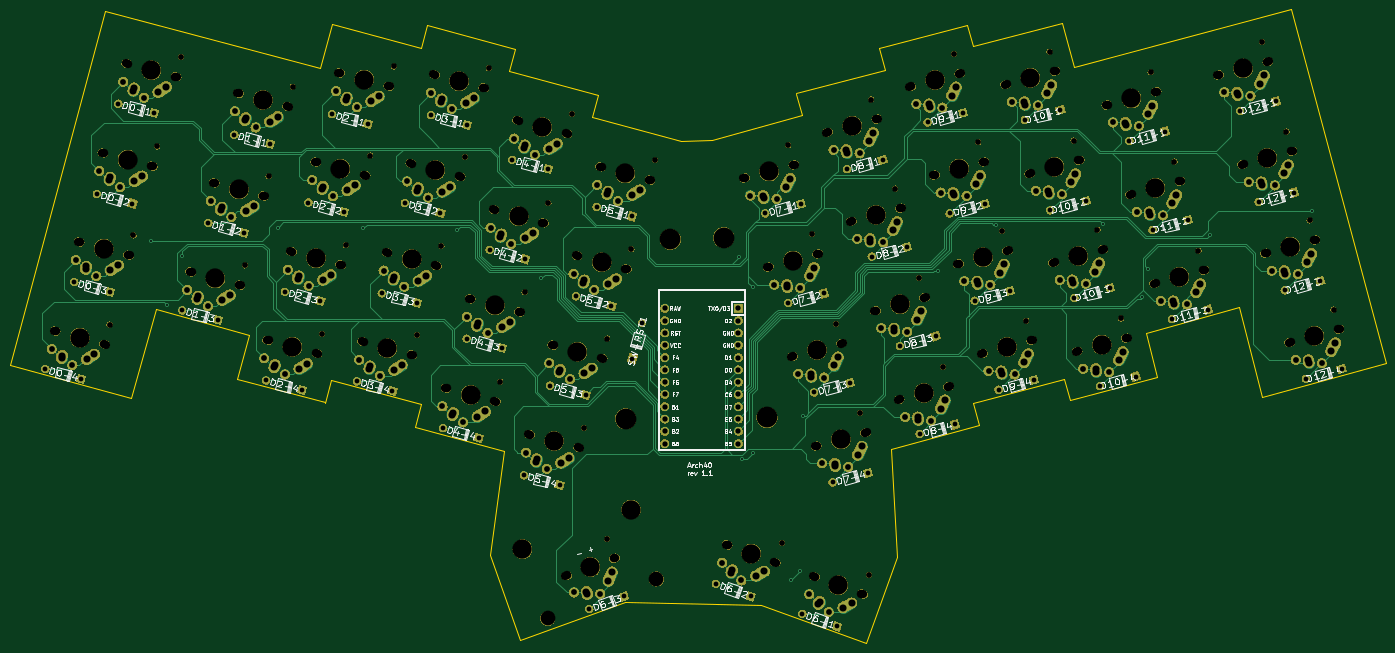
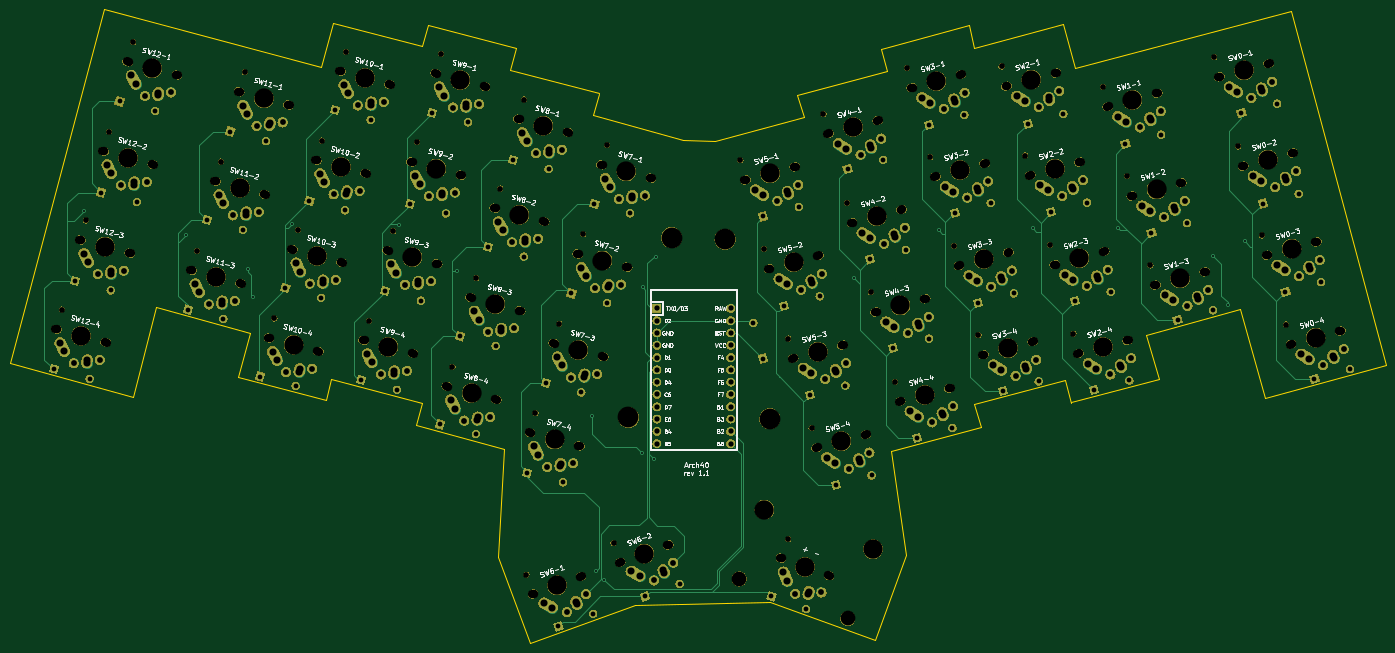
Circuit board: 11 layer files. Board 284.2 x 131.0 mm.
- bottom_copper: arch_40-B_Cu.gbr (37531 bytes)
- bottom_mask: arch_40-B_Mask.gbr (1831122 bytes)
- paste: arch_40-B_Paste.gbr (517 bytes)
- bottom_silk: arch_40-B_SilkS.gbr (85394 bytes)
- outline: arch_40-Edge_Cuts.gbr (2822 bytes)
- top_copper: arch_40-F_Cu.gbr (70809 bytes)
- top_mask: arch_40-F_Mask.gbr (1831122 bytes)
- paste: arch_40-F_Paste.gbr (517 bytes)
- top_silk: arch_40-F_SilkS.gbr (97415 bytes)
- drill: arch_40-NPTH.drl (5029 bytes)
- drill: arch_40-PTH.drl (7341 bytes)

=== bottom_copper: arch_40-B_Cu.gbr (37531 bytes, source omitted) ===
=== bottom_mask: arch_40-B_Mask.gbr (1831122 bytes, source omitted) ===
=== paste: arch_40-B_Paste.gbr ===
G04 #@! TF.GenerationSoftware,KiCad,Pcbnew,(5.99.0-562-g7b80b2dc7)*
G04 #@! TF.CreationDate,2019-12-24T23:11:14-08:00*
G04 #@! TF.ProjectId,arch_40,61726368-5f34-4302-9e6b-696361645f70,rev?*
G04 #@! TF.SameCoordinates,Original*
G04 #@! TF.FileFunction,Paste,Bot*
G04 #@! TF.FilePolarity,Positive*
%FSLAX46Y46*%
G04 Gerber Fmt 4.6, Leading zero omitted, Abs format (unit mm)*
G04 Created by KiCad (PCBNEW (5.99.0-562-g7b80b2dc7)) date 2019-12-24 23:11:14*
%MOMM*%
%LPD*%
G04 APERTURE LIST*
G04 APERTURE END LIST*
M02*

=== bottom_silk: arch_40-B_SilkS.gbr (85394 bytes, source omitted) ===
=== outline: arch_40-Edge_Cuts.gbr ===
G04 #@! TF.GenerationSoftware,KiCad,Pcbnew,(5.99.0-562-g7b80b2dc7)*
G04 #@! TF.CreationDate,2019-12-24T23:11:15-08:00*
G04 #@! TF.ProjectId,arch_40,61726368-5f34-4302-9e6b-696361645f70,rev?*
G04 #@! TF.SameCoordinates,Original*
G04 #@! TF.FileFunction,Profile,NP*
%FSLAX46Y46*%
G04 Gerber Fmt 4.6, Leading zero omitted, Abs format (unit mm)*
G04 Created by KiCad (PCBNEW (5.99.0-562-g7b80b2dc7)) date 2019-12-24 23:11:15*
%MOMM*%
%LPD*%
G04 APERTURE LIST*
%ADD10C,0.050000*%
G04 APERTURE END LIST*
D10*
X160850580Y-152636220D02*
X132933440Y-151998680D01*
X69916040Y-41742360D02*
X25448260Y-29989780D01*
X72362060Y-32633920D02*
X69916040Y-41742360D01*
X90731340Y-37536120D02*
X72359520Y-32633920D01*
X91937840Y-32933640D02*
X90731340Y-37536120D01*
X110091220Y-37802820D02*
X91935300Y-32933640D01*
X108869480Y-42349420D02*
X110091220Y-37802820D01*
X127261620Y-47287180D02*
X108866940Y-42349420D01*
X126014480Y-51927760D02*
X127261620Y-47287180D01*
X144396460Y-56860440D02*
X126011940Y-51927760D01*
X150820120Y-56509920D02*
X144396460Y-56860440D01*
X169456100Y-51523900D02*
X150820120Y-56509920D01*
X168247060Y-46997620D02*
X169456100Y-51521360D01*
X186593480Y-42100500D02*
X168247060Y-46995080D01*
X185389520Y-37574220D02*
X186593480Y-42100500D01*
X203484480Y-32748220D02*
X185389520Y-37571680D01*
X204716380Y-37279580D02*
X203487020Y-32748220D01*
X223174560Y-32367220D02*
X204716380Y-37279580D01*
X225630740Y-41544240D02*
X223174560Y-32367220D01*
X270372840Y-29517340D02*
X225630740Y-41541700D01*
X289953700Y-102633780D02*
X270372840Y-29517340D01*
X264482580Y-109583220D02*
X289953700Y-102636320D01*
X259633720Y-91163140D02*
X264482580Y-109583220D01*
X240342420Y-96431100D02*
X259636260Y-91163140D01*
X242745260Y-105450640D02*
X240342420Y-96431100D01*
X224688400Y-110342680D02*
X242745260Y-105450640D01*
X223497140Y-105874820D02*
X224688400Y-110345220D01*
X204812900Y-110891320D02*
X223497140Y-105874820D01*
X206044800Y-115463320D02*
X204812900Y-110888780D01*
X187799980Y-120342660D02*
X206044800Y-115465860D01*
X189026800Y-142684500D02*
X187799980Y-120342660D01*
X182514240Y-160525460D02*
X189026800Y-142687040D01*
X160850580Y-152636220D02*
X182514240Y-160528000D01*
X111239300Y-159877760D02*
X132933440Y-151996140D01*
X104917240Y-142364460D02*
X111239300Y-159877760D01*
X107929680Y-120812560D02*
X104917240Y-142364460D01*
X89463880Y-115864640D02*
X107929680Y-120810020D01*
X90726260Y-111178340D02*
X89463880Y-115864640D01*
X72036940Y-106156760D02*
X90726260Y-111178340D01*
X70797420Y-110807500D02*
X72036940Y-106156760D01*
X52697380Y-105918000D02*
X70797420Y-110804960D01*
X55201820Y-96781620D02*
X52699920Y-105918000D01*
X35933380Y-91498420D02*
X55201820Y-96781620D01*
X30810200Y-109788960D02*
X35933380Y-91495880D01*
X5788660Y-103146860D02*
X30810200Y-109791500D01*
X25448260Y-29987240D02*
X5788660Y-103146860D01*
M02*

=== top_copper: arch_40-F_Cu.gbr (70809 bytes, source omitted) ===
=== top_mask: arch_40-F_Mask.gbr (1831122 bytes, source omitted) ===
=== paste: arch_40-F_Paste.gbr ===
G04 #@! TF.GenerationSoftware,KiCad,Pcbnew,(5.99.0-562-g7b80b2dc7)*
G04 #@! TF.CreationDate,2019-12-24T23:11:14-08:00*
G04 #@! TF.ProjectId,arch_40,61726368-5f34-4302-9e6b-696361645f70,rev?*
G04 #@! TF.SameCoordinates,Original*
G04 #@! TF.FileFunction,Paste,Top*
G04 #@! TF.FilePolarity,Positive*
%FSLAX46Y46*%
G04 Gerber Fmt 4.6, Leading zero omitted, Abs format (unit mm)*
G04 Created by KiCad (PCBNEW (5.99.0-562-g7b80b2dc7)) date 2019-12-24 23:11:14*
%MOMM*%
%LPD*%
G04 APERTURE LIST*
G04 APERTURE END LIST*
M02*

=== top_silk: arch_40-F_SilkS.gbr (97415 bytes, source omitted) ===
=== drill: arch_40-NPTH.drl (5029 bytes, source omitted) ===
=== drill: arch_40-PTH.drl (7341 bytes, source omitted) ===
